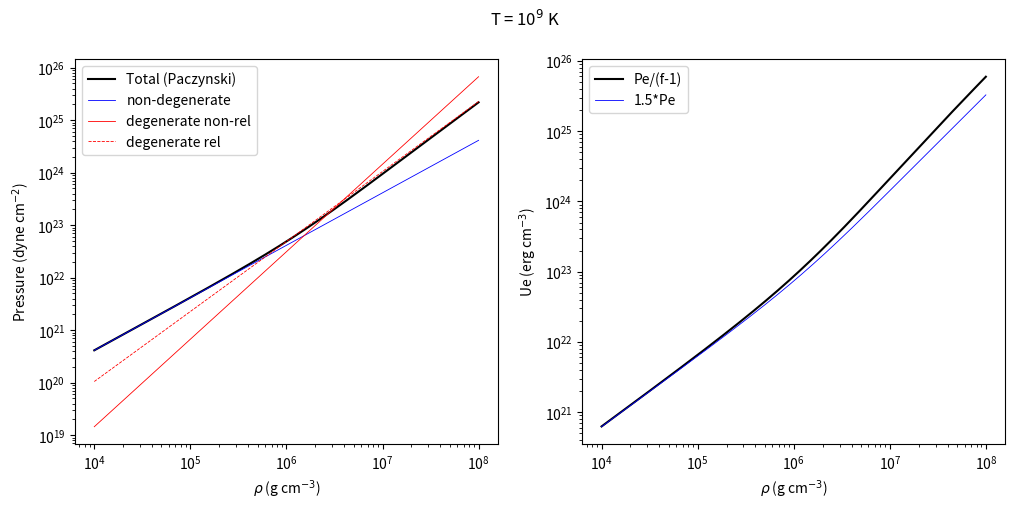

Write the Python code that produced this figure.
kB = 1.38e-16
mp = 1.67e-24
import numpy as np

# def andrewP(rho, T):
#   rY = rho*0.5
#   pednr = 9.91e-2*rY**(5/3)
#   pedr=1.231e1*rY**(4/3)
#   ped=1/sqrt((1/pedr**2)+(1/pednr**2)) 
#   pend=8.254e-7*rY*T                    # *1e8 in Andrew's eos.cc because T8 is T/1e8
#   return 1e14*sqrt(ped**(2) + pend**2)

# def simonP(rho, T):
#   rY = rho*0.5
#   pednr = 9.91e12*rY**(5/3)
#   pedr=1.231e15*rY**(4/3)
#   ped=1/sqrt((1/pedr**2)+(1/pednr**2)) 
#   pend=8.254e-7*rY*T
#   return sqrt(ped**2 + pend**2)

# print(andrewP(1e10,1e8))
# print(simonP(1e10,1e8))
# same


def electrons(rho,T):  # From Paczynski (1983) semi-analytic formula : ApJ 267 315

    Ye = 0.5
    rY = rho*Ye
    pednr = 9.91e12 * (rho*Ye)**(5/3)     
    pedr = 1.231e15 * (rho*Ye)**(4/3)
    ped = 1/np.sqrt((1/pedr**2)+(1/pednr**2))
    pend = kB/mp*rY*T
    pe = np.sqrt(ped**2 + pend**2) # pressure

    f = 5/3*(ped/pednr)**2 + 4/3*(ped/pedr)**2
    Ue = pe/(f-1)
    
    Ue2 = 3/2*pe

    return pe,Ue,pednr,pedr,ped,pend,Ue2


# Test for 1e9 K gas
rho = np.logspace(4,8,300)

pe,Ue,pednr,pedr,ped,pend,Ue2 = electrons(rho,1e9)

import matplotlib.pyplot as plt
fig,[ax1,ax2] = plt.subplots(1,2,figsize=(12,5))
fig.suptitle(r'T = 10$^{9}$ K')

ax1.loglog(rho,pe,'k',label='Total (Paczynski)')
ax1.loglog(rho,pend,'b',lw=0.6,label='non-degenerate')
ax1.loglog(rho,pednr,'r',lw=0.6,label='degenerate non-rel')
ax1.loglog(rho,pedr,'r--',lw=0.6,label='degenerate rel')

ax1.set_xlabel(r'$\rho$ (g cm$^{-3}$)')
ax1.set_ylabel(r'Pressure (dyne cm$^{-2}$)')
ax1.legend()

ax2.loglog(rho,Ue,'k',label='Pe/(f-1)')
ax2.loglog(rho,Ue2,'b',lw=0.6,label='1.5*Pe')

ax2.set_xlabel(r'$\rho$ (g cm$^{-3}$)')
ax2.set_ylabel(r'Ue (erg cm$^{-3}$)')
ax2.legend()

plt.show()